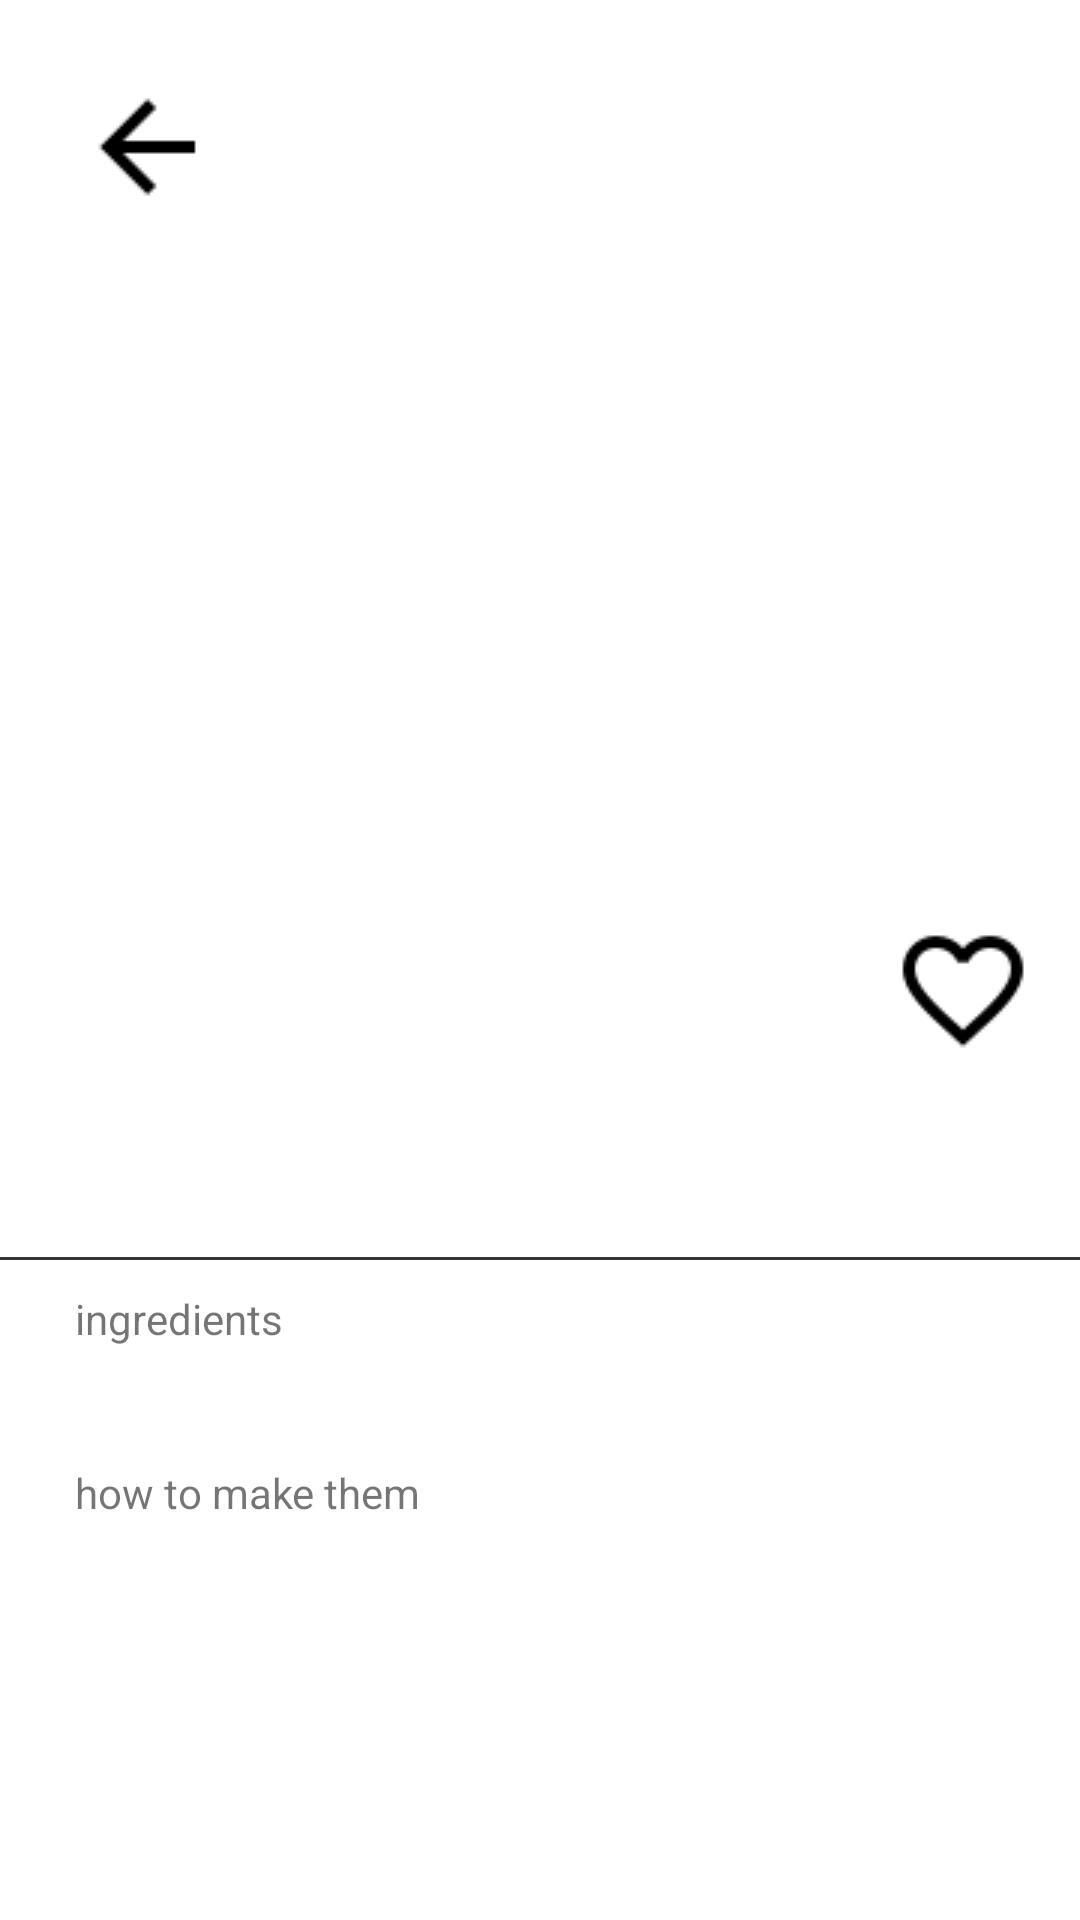

The Android layout XML behind this screen, and the referenced resources:
<!-- AndroidManifest.xml: application theme Theme.RecipeFinder -->
<!-- res/layout/activity_recipe_detail.xml -->
<?xml version="1.0" encoding="utf-8"?>

<RelativeLayout xmlns:android="http://schemas.android.com/apk/res/android"
    xmlns:app="http://schemas.android.com/apk/res-auto"
    xmlns:tools="http://schemas.android.com/tools"
    android:layout_width="match_parent"
    android:layout_height="match_parent"
    >

    <ImageView
        android:id="@+id/detail_iv"
        android:scaleType="fitXY"
        android:layout_width="match_parent"
        android:layout_height="300dp"/>


    <ImageView
        android:id="@+id/home_back"
        android:layout_width="48dp"
        android:layout_height="48dp"
        android:src="@drawable/arrow_left"
        android:layout_alignParentLeft="true"
        android:layout_marginLeft="25dp"
        android:layout_alignParentTop="true"
        android:layout_marginTop="25dp"
        />

    <RelativeLayout
        android:id="@+id/detail_one"
        android:layout_below="@id/detail_iv"
        android:layout_width="match_parent"
        android:layout_height="60dp">

        <TextView
            android:id="@+id/detail_name"
            android:layout_width="wrap_content"
            android:layout_height="wrap_content"
            android:textColor="#333333"
            android:textStyle="bold"
            android:textSize="18sp"
            android:layout_marginLeft="15dp"
            android:layout_centerVertical="true"/>

        <ImageView
            android:src="@drawable/heart_outline"
            android:id="@+id/collect_iv"
            android:layout_width="48dp"
            android:layout_height="48dp"
            android:layout_centerVertical="true"
            android:layout_marginRight="15dp"
            android:layout_alignParentRight="true"/>

        <ImageView
            android:visibility="gone"
            android:src="@drawable/heart"
            android:id="@+id/cancel_collect_iv"
            android:layout_width="48dp"
            android:layout_height="48dp"
            android:layout_centerVertical="true"
            android:layout_marginRight="15dp"
            android:layout_alignParentRight="true"/>




    </RelativeLayout>

    <RelativeLayout
        android:id="@+id/detail_two"
        android:layout_below="@id/detail_one"
        android:layout_width="match_parent"
        android:layout_height="60dp">

        <TextView
            android:layout_width="wrap_content"
            android:layout_height="wrap_content"
            android:textColor="#333333"
            android:textStyle="bold"
            android:textSize="16sp"
            android:layout_centerVertical="true"/>


        <TextView
            android:id="@+id/calory_num"
            android:layout_width="wrap_content"
            android:layout_height="wrap_content"
            android:layout_alignParentRight="true"
            android:layout_centerVertical="true"
            android:textColor="#000000"
            android:textSize="10sp"/>


        <View
            android:layout_width="match_parent"
            android:layout_height="1dp"
            android:layout_alignParentBottom="true"
            android:background="#333333"/>

    </RelativeLayout>

    <TextView
        android:id="@+id/text_one"
        android:layout_marginTop="10dp"
        android:layout_marginLeft="25dp"
        android:text="ingredients"
        android:layout_below="@id/detail_two"
        android:layout_width="wrap_content"
        android:layout_height="wrap_content"/>

    <TextView
        android:id="@+id/text_two"
        android:layout_marginTop="10dp"
        android:layout_marginLeft="25dp"
        android:layout_below="@id/text_one"
        android:layout_width="wrap_content"
        android:layout_height="wrap_content"/>


    <TextView
        android:id="@+id/text_three"
        android:layout_marginTop="10dp"
        android:layout_marginLeft="25dp"
        android:text="how to make them"
        android:layout_below="@id/text_two"
        android:layout_width="wrap_content"
        android:layout_height="wrap_content"/>


    <TextView
        android:id="@+id/text_four"
        android:layout_marginTop="10dp"
        android:layout_marginLeft="25dp"
        android:layout_below="@id/text_three"
        android:layout_width="wrap_content"
        android:layout_height="wrap_content"/>







</RelativeLayout>
<!-- resources referenced by this layout -->
<resources>
  <!-- drawable arrow_left: png bitmap (drawable-xhdpi, 423 bytes) -->
  <!-- drawable heart: png bitmap (drawable-xhdpi, 783 bytes) -->
  <!-- drawable heart_outline: png bitmap (drawable-xhdpi, 1040 bytes) -->
  <style name="Theme.RecipeFinder" parent="Theme.MaterialComponents.DayNight.NoActionBar">
          
          <item name="colorPrimary">@color/purple_500</item>
          <item name="colorPrimaryVariant">@color/purple_700</item>
          <item name="colorOnPrimary">@color/white</item>
          
          <item name="colorSecondary">@color/teal_200</item>
          <item name="colorSecondaryVariant">@color/teal_700</item>
          <item name="colorOnSecondary">@color/black</item>
          
          <item name="android:statusBarColor" tools:targetApi="l">?attr/colorPrimaryVariant</item>
          
      </style>
  <color name="purple_500">#DD6E0F</color>
  <color name="purple_700">#DD6E0F</color>
  <color name="white">#FFFFFFFF</color>
  <color name="teal_200">#FF03DAC5</color>
  <color name="teal_700">#FF018786</color>
  <color name="black">#FF000000</color>
</resources>
